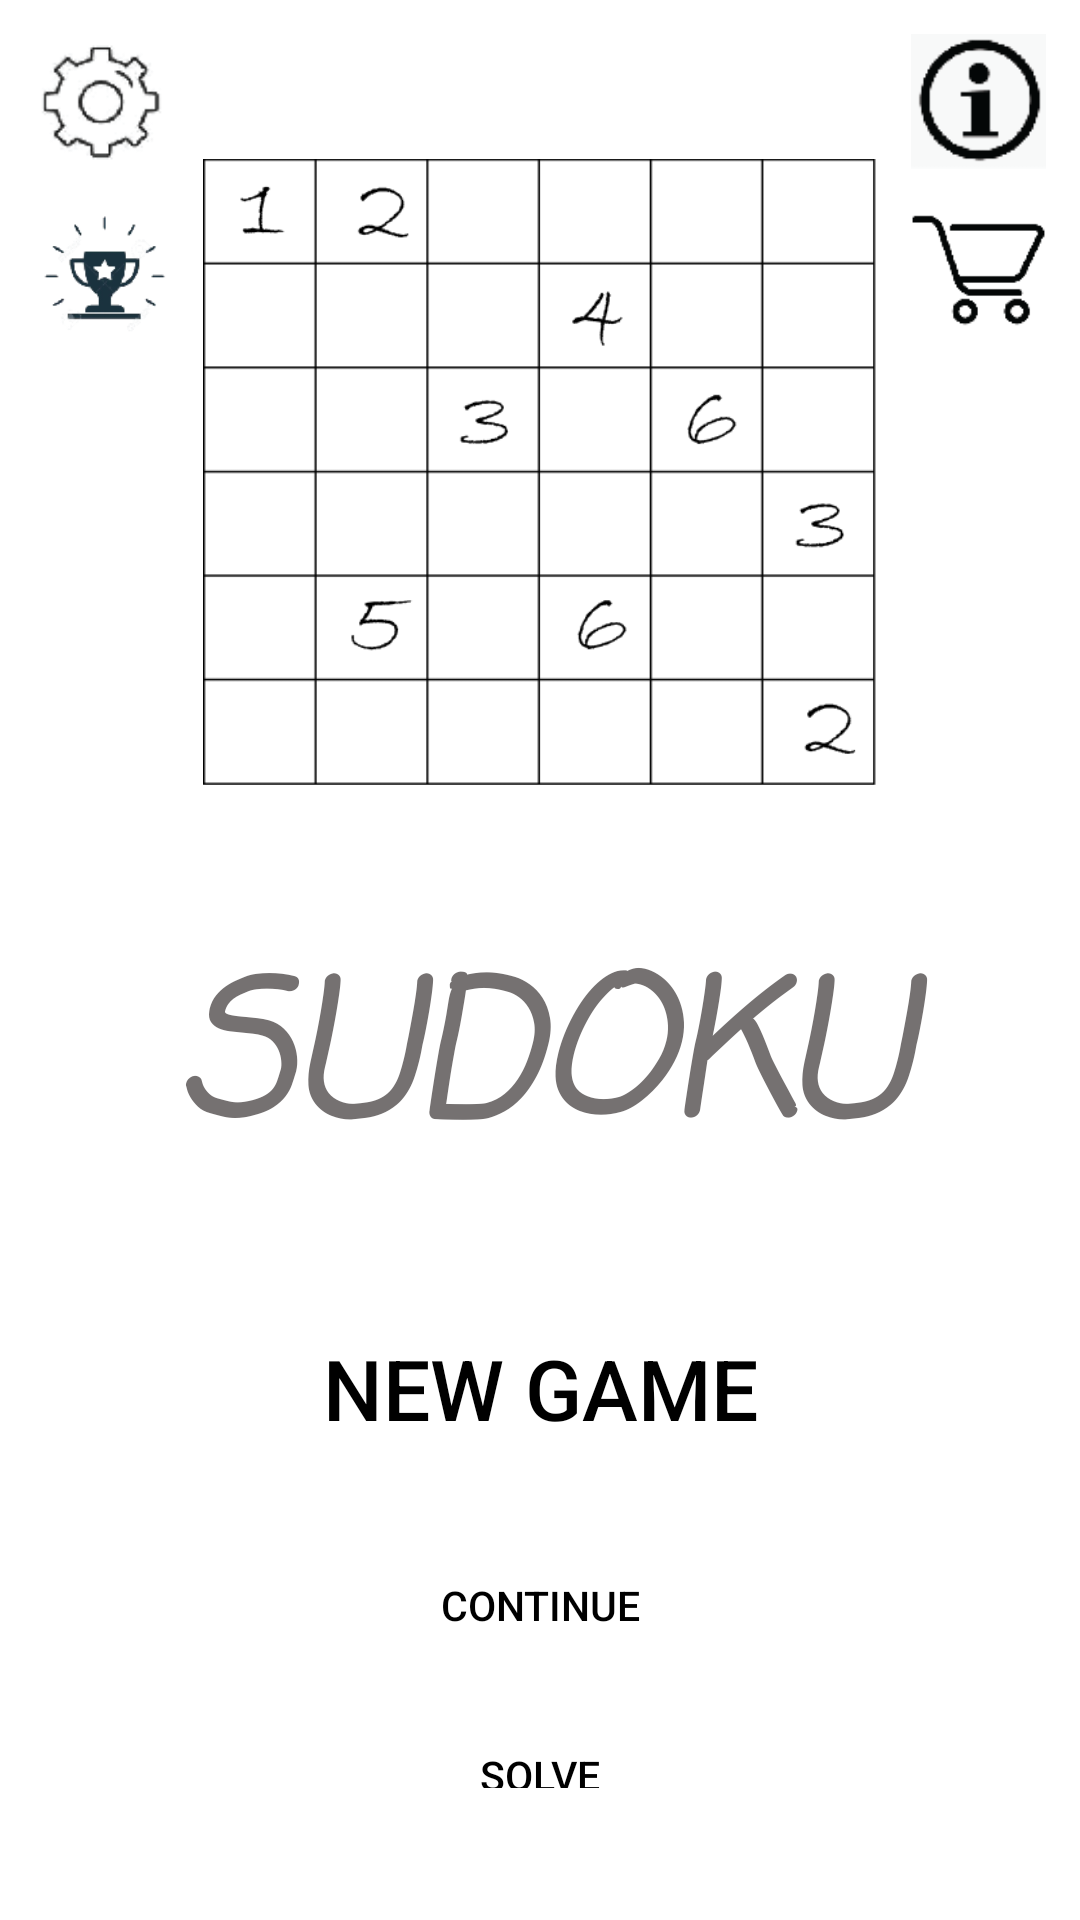

Reconstruct the res/layout file that produces this screen, plus the resources it refers to.
<!-- AndroidManifest.xml: activity theme Theme.AppCompat.Light.NoActionBar -->
<!-- res/layout/activity_main.xml -->
<?xml version="1.0" encoding="utf-8"?>
<androidx.constraintlayout.widget.ConstraintLayout xmlns:android="http://schemas.android.com/apk/res/android"
    xmlns:app="http://schemas.android.com/apk/res-auto"
    xmlns:tools="http://schemas.android.com/tools"
    android:layout_width="match_parent"
    android:layout_height="match_parent"
    android:background="@color/white">

    <ImageButton
        android:id="@+id/setting"
        android:layout_width="@dimen/dp40"
        android:layout_height="@dimen/dp40"
        android:layout_marginStart="@dimen/dp10"
        android:layout_marginTop="@dimen/dp10"
        android:background="@drawable/setting"
        app:layout_constraintStart_toStartOf="parent"
        app:layout_constraintTop_toTopOf="parent" />

    <ImageButton
        android:id="@+id/Highscore"
        android:layout_width="@dimen/dp40"
        android:layout_height="@dimen/dp40"
        android:layout_marginStart="@dimen/dp10"
        android:layout_marginTop="@dimen/dp10"
        android:background="@drawable/highscore"
        app:layout_constraintStart_toStartOf="parent"
        app:layout_constraintTop_toBottomOf="@+id/setting" />

    <ImageButton
        android:id="@+id/Exit"
        android:layout_width="@dimen/dp40"
        android:layout_height="@dimen/dp40"
        android:layout_marginStart="@dimen/dp10"
        android:layout_marginTop="@dimen/dp10"
        android:background="@drawable/exit"
        app:layout_constraintStart_toStartOf="parent"
        app:layout_constraintTop_toBottomOf="@+id/Highscore" />
    <ImageButton
        android:id="@+id/Aboutus_privacy"
        android:layout_width="@dimen/dp40"
        android:layout_height="@dimen/dp40"
        android:layout_marginTop="@dimen/dp10"
        android:layout_marginEnd="@dimen/dp10"
        android:background="@drawable/info"
        app:layout_constraintEnd_toEndOf="parent"
        app:layout_constraintTop_toTopOf="parent" />


    <ImageButton
        android:id="@+id/market"
        android:layout_width="@dimen/dp40"
        android:layout_height="@dimen/dp40"
        android:layout_marginTop="@dimen/dp10"
        android:layout_marginEnd="@dimen/dp10"
        android:background="@drawable/market"
        app:layout_constraintEnd_toEndOf="parent"
        app:layout_constraintTop_toBottomOf="@+id/Aboutus_privacy" />

    <ImageView
        android:id="@+id/imageView"
        android:layout_width="0dp"
        android:layout_height="0dp"
        android:padding="@dimen/dp10"
        android:src="@drawable/example"
        app:layout_constraintBottom_toBottomOf="parent"
        app:layout_constraintDimensionRatio="1"
        app:layout_constraintEnd_toStartOf="@+id/market"
        app:layout_constraintHorizontal_bias="0.0"
        app:layout_constraintStart_toEndOf="@+id/Highscore"
        app:layout_constraintTop_toTopOf="parent"
        app:layout_constraintVertical_bias="0.087" />

    <Button
        android:id="@+id/Newgame"
        style="@style/Widget.AppCompat.Button.Borderless"
        android:layout_width="@dimen/dp200"
        android:layout_height="@dimen/dp60"
        android:text="New Game"
        android:textAlignment="center"
        android:textColor="@color/black"
        android:textSize="@dimen/sp25"
        app:layout_constraintBottom_toBottomOf="parent"
        app:layout_constraintEnd_toEndOf="parent"
        app:layout_constraintHorizontal_bias="0.502"
        app:layout_constraintStart_toStartOf="parent"
        app:layout_constraintTop_toBottomOf="@+id/imageView"
        app:layout_constraintVertical_bias="0.507" />

    <Button
        android:id="@+id/Continue"
        style="@style/Widget.AppCompat.Button.Borderless"
        android:layout_width="@dimen/dp100"
        android:layout_height="@dimen/dp40"
        android:text="CONTINUE"
        android:textAlignment="center"
        android:textColor="@color/black"
        android:textSize="@dimen/sp12"
        app:layout_constraintBottom_toBottomOf="parent"
        app:layout_constraintEnd_toEndOf="parent"
        app:layout_constraintHorizontal_bias="0.5"
        app:layout_constraintStart_toStartOf="parent"
        app:layout_constraintTop_toBottomOf="@+id/Newgame"
        app:layout_constraintVertical_bias="0.163" />

    <Button
        android:id="@+id/Solve"
        style="@style/Widget.AppCompat.Button.Borderless"
        android:layout_width="@dimen/dp60"
        android:layout_height="@dimen/dp30"
        android:text="Solve"
        android:textAlignment="center"
        android:textColor="@color/black"
        android:textSize="@dimen/sp12"
        app:layout_constraintBottom_toBottomOf="parent"
        app:layout_constraintEnd_toEndOf="parent"
        app:layout_constraintHorizontal_bias="0.5"
        app:layout_constraintStart_toStartOf="parent"
        app:layout_constraintTop_toBottomOf="@+id/Continue"
        app:layout_constraintVertical_bias="0.304" />

    <TextView
        android:textColor="#C9504B4B"
        android:fontFamily="casual"
        android:gravity="center"
        android:layout_width="match_parent"
        android:layout_height="wrap_content"
        android:text="@string/sudoku"
        android:textSize="@dimen/sp55"
        app:layout_constraintBottom_toTopOf="@+id/Newgame"
        app:layout_constraintEnd_toEndOf="parent"
        app:layout_constraintStart_toStartOf="parent"
        app:layout_constraintTop_toBottomOf="@+id/imageView" />
</androidx.constraintlayout.widget.ConstraintLayout>
<!-- resources referenced by this layout -->
<resources>
  <color name="black">#FF000000</color>
  <color name="white">#FFFFFFFF</color>
  <dimen name="dp10">10dp</dimen>
  <dimen name="dp100">100dp</dimen>
  <dimen name="dp200">200dp</dimen>
  <dimen name="dp30">30dp</dimen>
  <dimen name="dp40">40dp</dimen>
  <dimen name="dp60">60dp</dimen>
  <dimen name="sp12">12.000sp</dimen>
  <dimen name="sp25">25.000sp</dimen>
  <dimen name="sp55">55.000sp</dimen>
  <!-- drawable example: png bitmap (drawable, 21456 bytes) -->
  <!-- drawable highscore: png bitmap (drawable, 6063 bytes) -->
  <!-- drawable info: png bitmap (drawable, 2082 bytes) -->
  <!-- drawable market: png bitmap (drawable, 1236 bytes) -->
  <!-- drawable setting: png bitmap (drawable, 3239 bytes) -->
  <string name="sudoku" translatable="false"><i><b>SUDOKU</b></i></string>
</resources>
